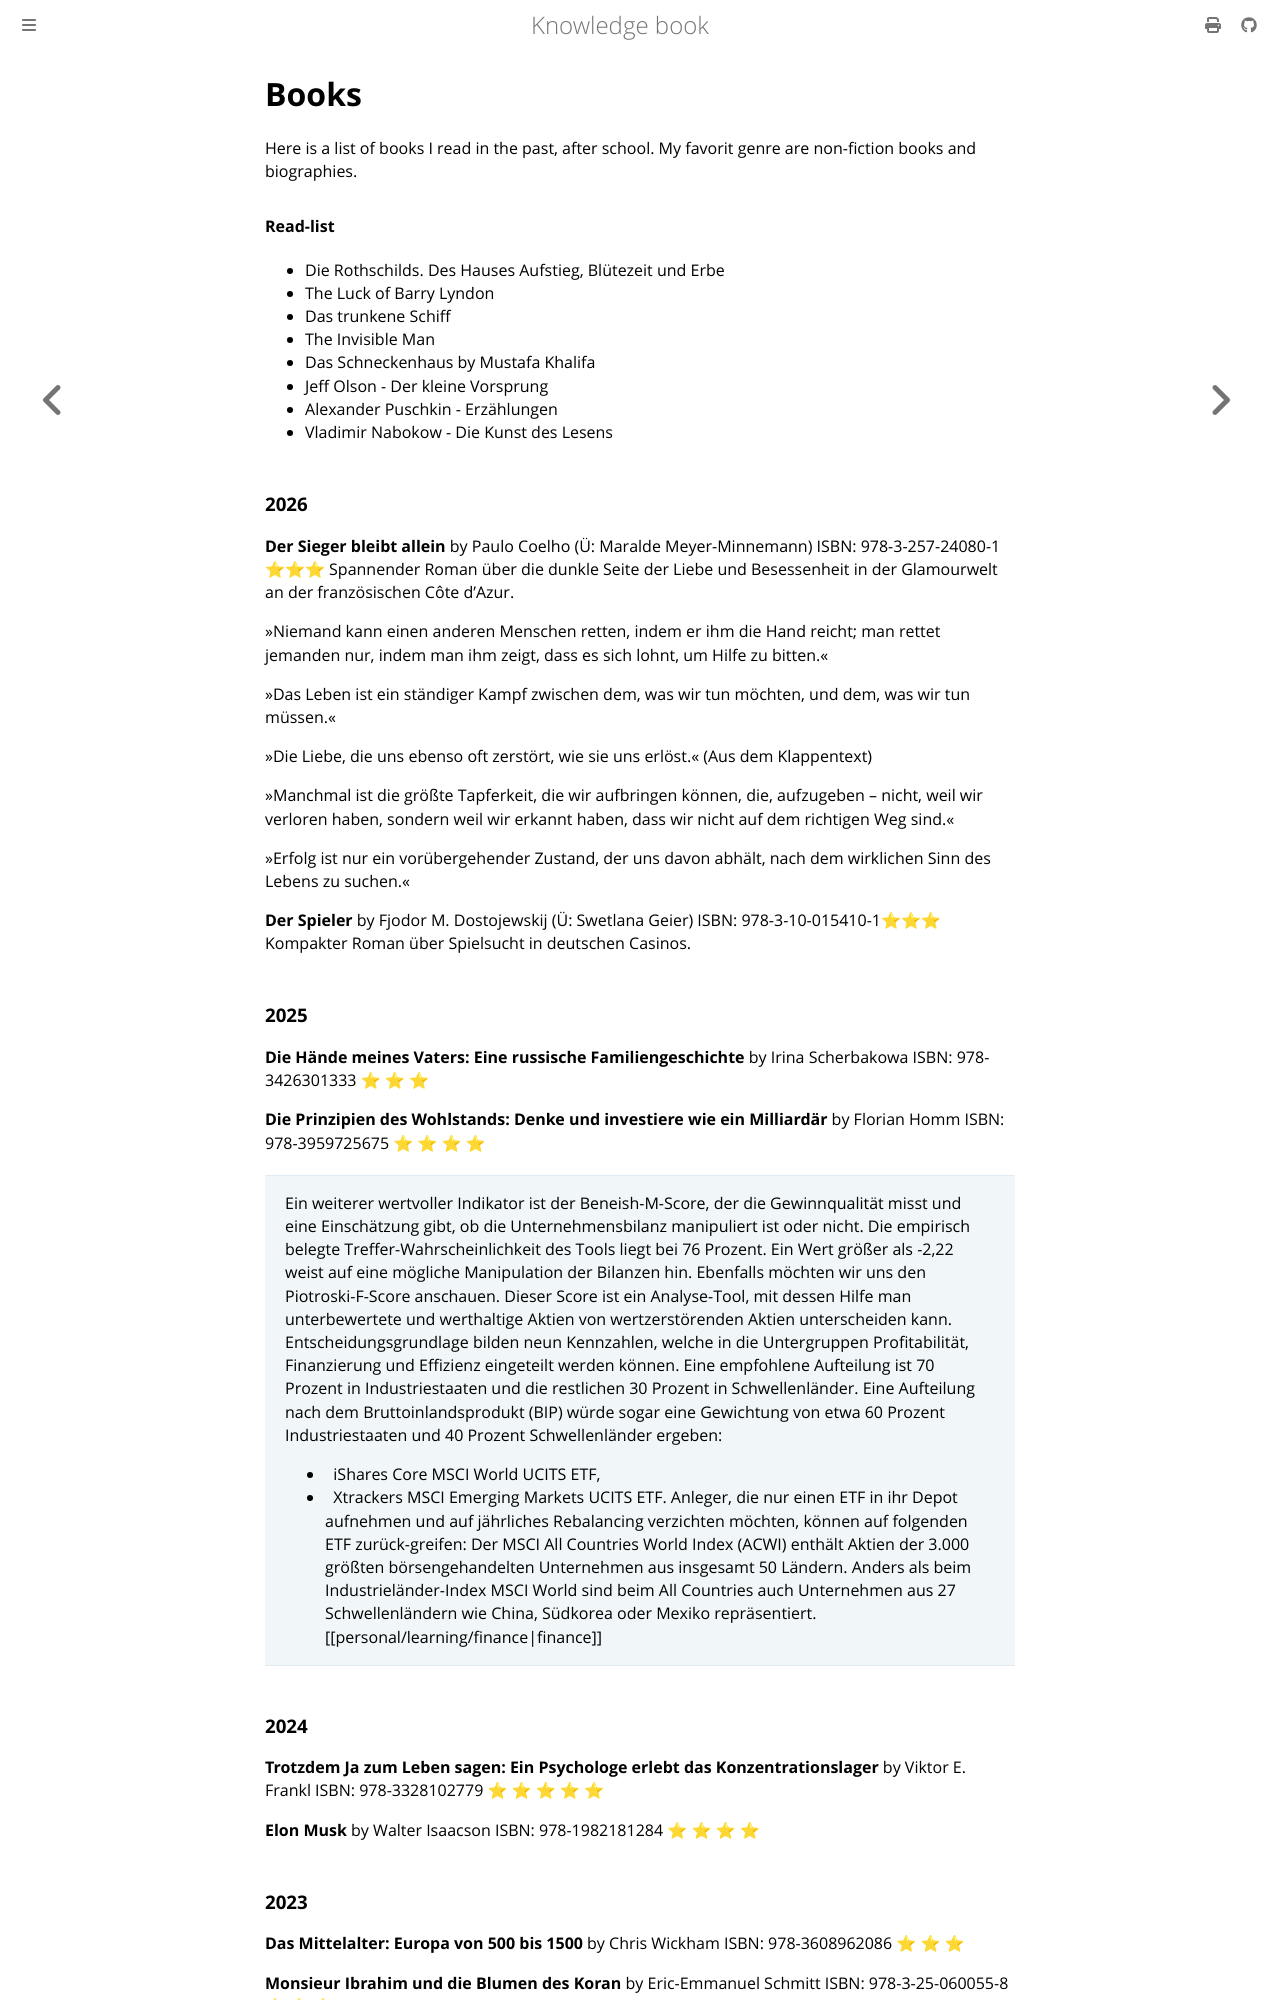

repository: dvogt23/notes · page: personal/input/books.html · generator: mdbook

---
id: "personal/input/books.md"
aliases:
  - "Books"
tags: []
---
# Books

Here is a list of books I read in the past, after school. My favorit genre are non-fiction books and biographies.

#### Read-list

 - Die Rothschilds. Des Hauses Aufstieg, Blütezeit und Erbe
 - The Luck of Barry Lyndon
 - Das trunkene Schiff
 - The Invisible Man
 - Das Schneckenhaus by Mustafa Khalifa
 - Jeff Olson - Der kleine Vorsprung
 - Alexander Puschkin - Erzählungen
 - Vladimir Nabokow - Die Kunst des Lesens

### 2026
**Der Sieger bleibt allein**
by Paulo Coelho (Ü: Maralde Meyer-Minnemann) ISBN: 978-3-257-24080-1 ⭐⭐⭐
Spannender Roman über die dunkle Seite der Liebe und Besessenheit in der Glamourwelt an der französischen Côte d'Azur.

»Niemand kann einen anderen Menschen retten, indem er ihm die Hand reicht; man rettet jemanden nur, indem man ihm zeigt, dass es sich lohnt, um Hilfe zu bitten.«

»Das Leben ist ein ständiger Kampf zwischen dem, was wir tun möchten, und dem, was wir tun müssen.«

»Die Liebe, die uns ebenso oft zerstört, wie sie uns erlöst.« (Aus dem Klappentext)

»Manchmal ist die größte Tapferkeit, die wir aufbringen können, die, aufzugeben – nicht, weil wir verloren haben, sondern weil wir erkannt haben, dass wir nicht auf dem richtigen Weg sind.«

»Erfolg ist nur ein vorübergehender Zustand, der uns davon abhält, nach dem wirklichen Sinn des Lebens zu suchen.«

**Der Spieler**
by Fjodor M. Dostojewskij (Ü: Swetlana Geier) ISBN: 978-3-10-015410-1⭐⭐⭐
Kompakter Roman über Spielsucht in deutschen Casinos. 
### 2025
**Die Hände meines Vaters: Eine russische Familiengeschichte**
by Irina Scherbakowa
ISBN: 978-3426301333 ⭐ ⭐ ⭐ 

****Die Prinzipien des Wohlstands: Denke und investiere wie ein Milliardär****
by Florian Homm
ISBN: 978-3959725675 ⭐ ⭐ ⭐ ⭐
> Ein weiterer wertvoller Indikator ist der Beneish-M-Score, der die Gewinnqualität misst und eine Einschätzung gibt, ob die Unternehmensbilanz manipuliert ist oder nicht. Die empirisch belegte Treffer-Wahrscheinlichkeit des Tools liegt bei 76 Prozent. Ein Wert größer als -2,22 weist auf eine mögliche Manipulation der Bilanzen hin.
> Ebenfalls möchten wir uns den Piotroski-F-Score anschauen. Dieser Score ist ein Analyse-Tool, mit dessen Hilfe man unterbewertete und werthaltige Aktien von wertzerstörenden Aktien unterscheiden kann. Entscheidungsgrundlage bilden neun Kennzahlen, welche in die Untergruppen Profitabilität, Finanzierung und Effizienz eingeteilt werden können. 
> Eine empfohlene Aufteilung ist 70 Prozent in Industriestaaten und die restlichen 30 Prozent in Schwellenländer. Eine Aufteilung nach dem Bruttoinlandsprodukt (BIP) würde sogar eine Gewichtung von etwa 60 Prozent Industriestaaten und 40 Prozent Schwellenländer ergeben:
> -   iShares Core MSCI World UCITS ETF,
> -   Xtrackers MSCI Emerging Markets UCITS ETF.
> Anleger, die nur einen ETF in ihr Depot aufnehmen und auf jährliches Rebalancing verzichten möchten, können auf folgenden ETF zurück-greifen:
> Der MSCI All Countries World Index (ACWI) enthält Aktien der 3.000 größten börsengehandelten Unternehmen aus insgesamt
> 50 Ländern. Anders als beim Industrieländer-Index MSCI World sind beim All Countries auch Unternehmen aus 27 Schwellenländern wie China, Südkorea oder Mexiko repräsentiert.
> [[personal/learning/finance|finance]]
